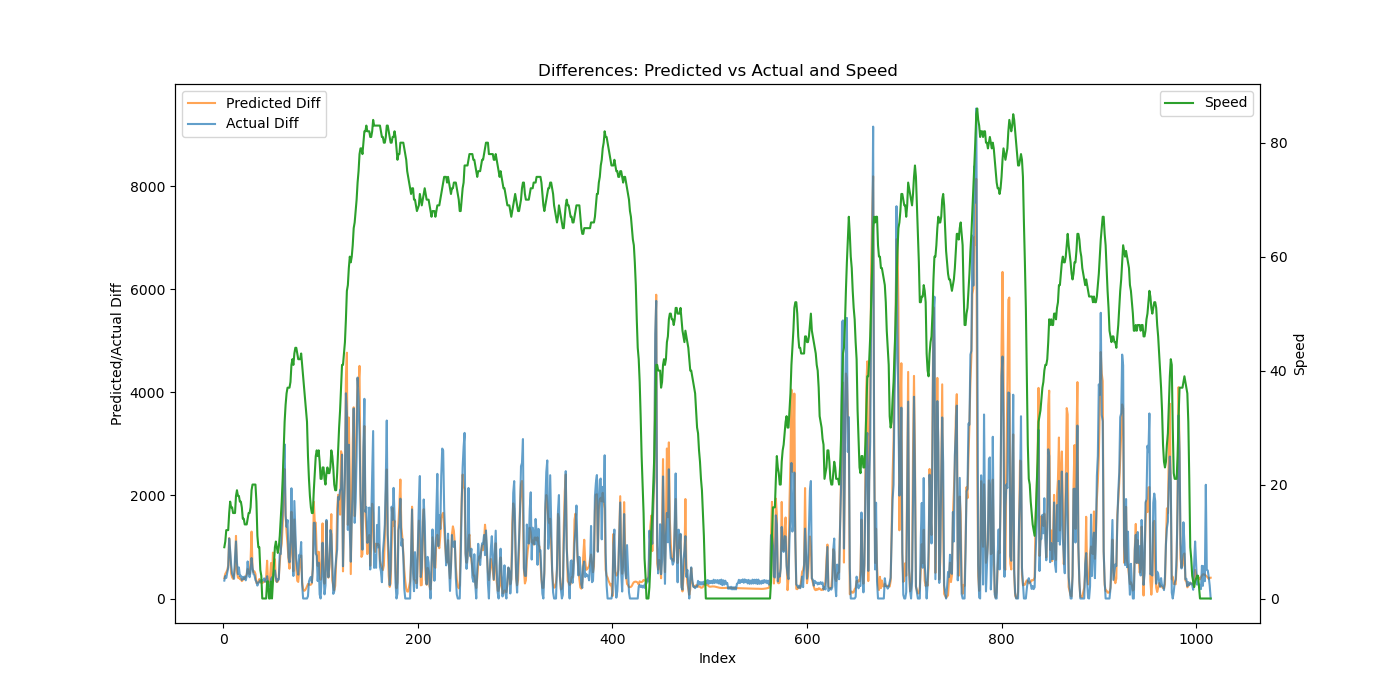

The table this chart was drawn from, first rows:
Speed, Actual, Predicted, Actual_Diff, Predicted_Diff
9, 347.2, 508.8, 347.2, 392.8
10, 782.0, 986, 434.8, 477.2
12, 1180, 1496, 398.3, 510
12, 1678, 2047, 497.7, 551.1
12, 2277, 2689, 599.3, 641.4
15, 3440, 3861, 1163, 1172
17, 4375, 4733, 934.3, 872.5
16, 5030, 5219, 655.8, 485.4
16, 5510, 5632, 479.2, 412.9
15, 5947, 6013, 437.4, 381.5
15, 6328, 6476, 381.2, 463.2
15, 7125, 7081, 796.8, 604.7
18, 8233, 8295, 1108, 1214
19, 8931, 8812, 697.9, 516.3
18, 9404, 9214, 473.1, 402.7
18, 10006, 9635, 602.2, 420.4
17, 10440, 10010, 434.2, 375.5
17, 10883, 10390, 443, 379.4
16, 11242, 10728, 358.7, 338
14, 11663, 11085, 421.0, 357.3
14, 12041, 11483, 377.6, 398.1
13, 12468, 11864, 427.1, 380.9
13, 12820, 12285, 352.2, 421.5
13, 13254, 12753, 433.6, 467.2
14, 13972, 13324, 718.7, 571.5
15, 14472, 13874, 499.9, 549.9
15, 14885, 14344, 412.6, 469.8
16, 15414, 15077, 529.8, 733.2
19, 16200, 16375, 785.8, 1298
20, 16801, 16957, 600.3, 581.5
20, 17277, 17464, 475.8, 507.7
20, 17729, 17991, 452.6, 526.4
20, 18086, 18468, 357.4, 476.7
17, 18410, 18770, 323.4, 302.1
11, 18660, 19068, 250.3, 298.4
9, 18959, 19394, 298.5, 325.6
9, 19286, 19772, 327.5, 377.9
5, 19641, 20082, 355, 310.5
4, 19958, 20389, 316.6, 307.3
0, 20315, 20688, 356.8, 299.1
0, 20665, 21005, 350.8, 316.1
0, 21055, 21330, 389.8, 325.6
0, 21380, 21669, 324.7, 338.3
0, 21719, 22084, 338.8, 415.7
3, 22151, 22817, 432.2, 733
3, 22420, 23123, 269.2, 305.6
0, 22665, 23428, 245.4, 305.5
0, 22902, 23829, 236.6, 400.2
3, 23276, 24517, 373.8, 688.1
0, 23689, 24842, 413.4, 325.6
3, 24087, 25733, 397.5, 890.3
6, 24606, 26456, 518.9, 723.3
9, 25151, 27219, 545, 763.1
10, 25556, 27565, 405.6, 345.5
9, 25880, 27883, 324.3, 318.4
8, 26253, 28212, 372.5, 328.7
9, 26620, 28623, 367.5, 411.8
11, 27490, 29317, 870.1, 693.2
14, 28352, 30252, 861.5, 935.1
17, 29718, 31318, 1366, 1066
... 950 more rows
